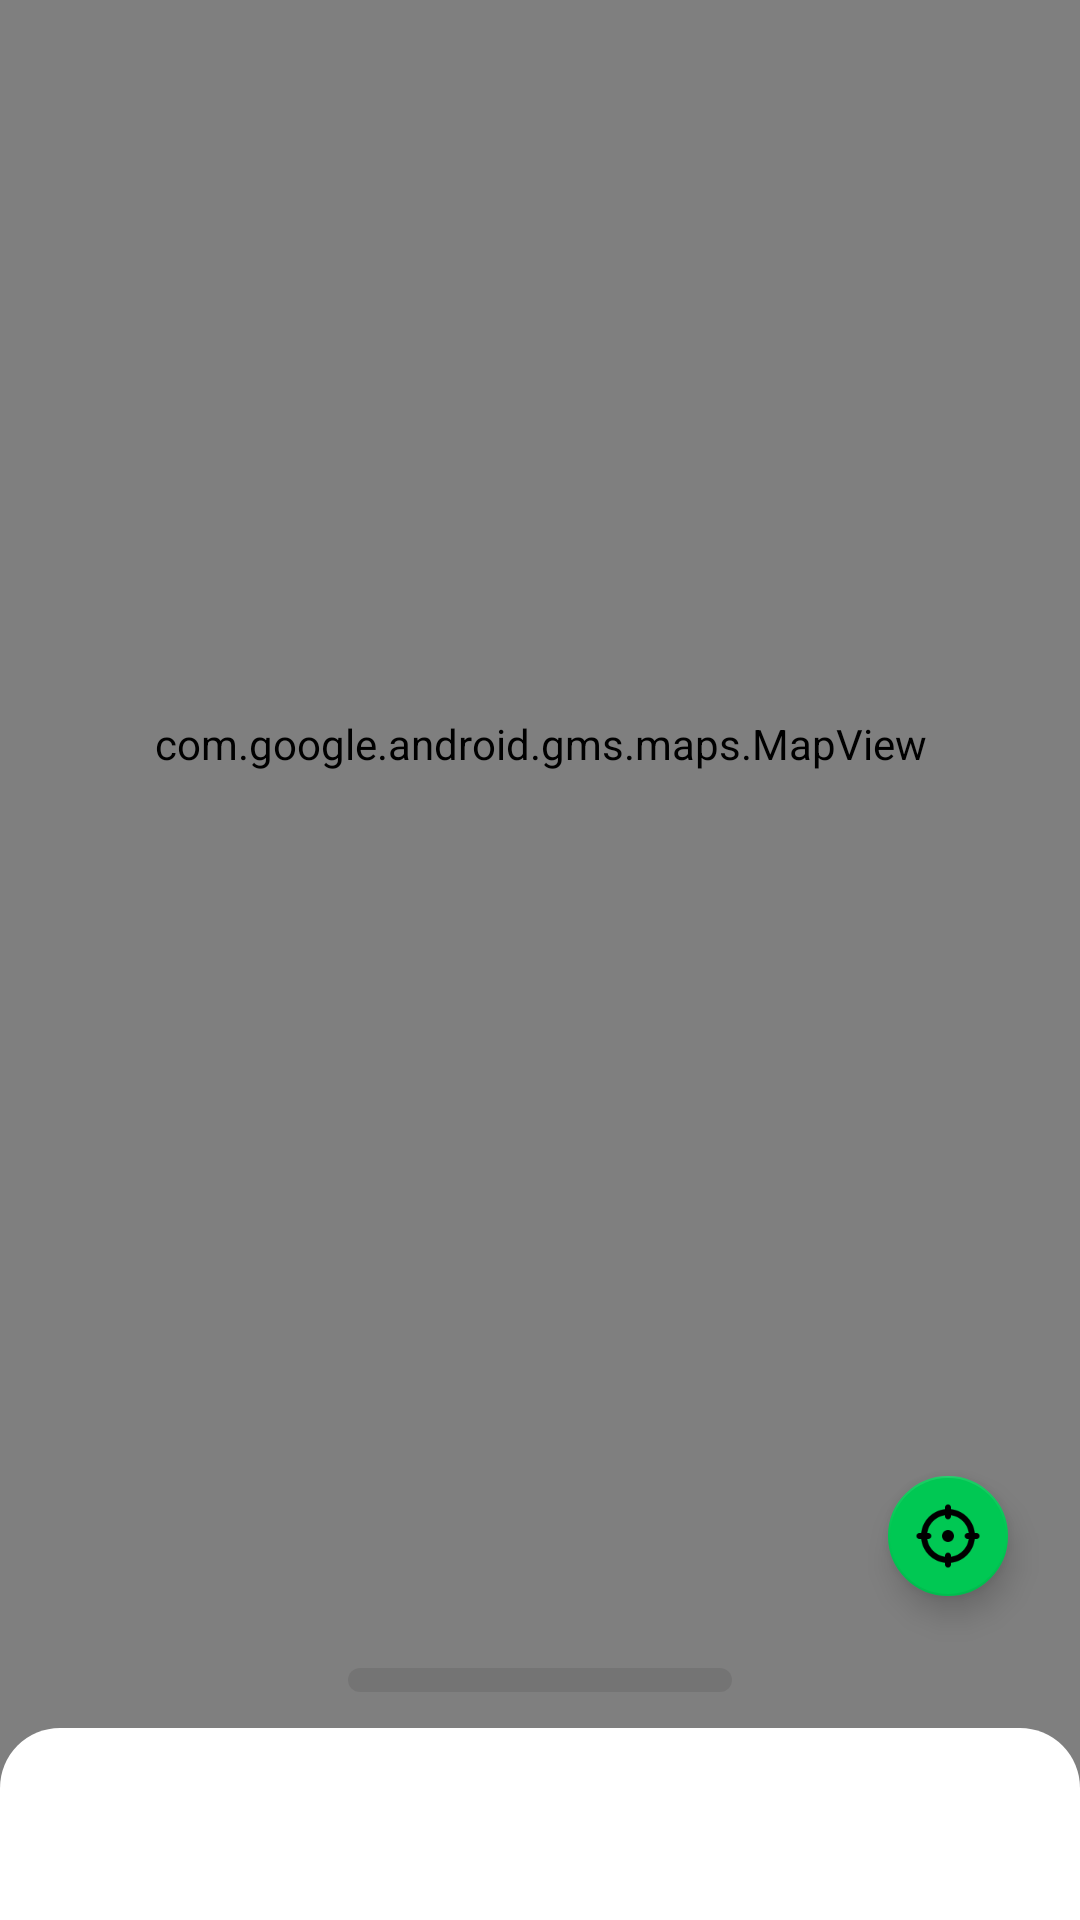

Layout XML and referenced resources for this Android screen:
<!-- AndroidManifest.xml: application theme Theme.MaterialComponents.NoActionBar -->
<!-- res/layout/fragment_globe_screen.xml -->
<?xml version="1.0" encoding="utf-8"?>
<androidx.coordinatorlayout.widget.CoordinatorLayout xmlns:android="http://schemas.android.com/apk/res/android"
    xmlns:app="http://schemas.android.com/apk/res-auto"
    xmlns:tools="http://schemas.android.com/tools"
    android:id="@+id/constraintLayout"
    android:layout_width="match_parent"
    android:layout_height="match_parent"
    tools:context=".mvp.view.fragments.screens.GlobeScreenFragment">

    <com.google.android.gms.maps.MapView
        android:id="@+id/mapView"
        android:layout_width="match_parent"
        android:layout_height="match_parent"
        android:layout_marginBottom="@dimen/margin_map"
        android:apiKey="AIzaSyCDmuypmFQv4gk6rB_FXnO6uqzsADx7TLA"
        app:layout_dodgeInsetEdges="bottom" />

    <include
        android:id="@+id/groupSlidePanel"
        layout="@layout/group_slide_panel"
        app:layout_insetEdge="bottom" />

    <com.google.android.material.floatingactionbutton.FloatingActionButton
        android:id="@+id/fabMyLocation"
        android:layout_width="wrap_content"
        android:layout_height="wrap_content"
        android:layout_gravity="bottom|end"
        android:layout_marginEnd="@dimen/margin_horizontal"
        android:contentDescription="@string/fab_description"
        app:backgroundTint="@color/green_a700"
        app:fabSize="mini"
        app:layout_dodgeInsetEdges="bottom"
        app:srcCompat="@drawable/image_mylocation"
        app:useCompatPadding="false" />

</androidx.coordinatorlayout.widget.CoordinatorLayout>
<!-- res/layout/group_slide_panel.xml (included above) -->
<?xml version="1.0" encoding="utf-8"?>
<LinearLayout xmlns:android="http://schemas.android.com/apk/res/android"
    xmlns:app="http://schemas.android.com/apk/res-auto"
    android:id="@+id/layoutLowerPanel"
    android:layout_width="match_parent"
    android:layout_height="wrap_content"
    android:orientation="vertical"
    app:behavior_peekHeight="@dimen/height_panel_peek"
    app:layout_behavior="com.google.android.material.bottomsheet.BottomSheetBehavior"
    app:layout_insetEdge="bottom">

    <View
        android:id="@+id/mover"
        android:layout_width="@dimen/width_mover"
        android:layout_height="@dimen/height_mover"
        android:layout_gravity="center|center_horizontal"
        android:layout_marginTop="@dimen/margin_vertical"
        android:layout_marginBottom="@dimen/margin_vertical_small"
        android:alpha="0.1"
        android:background="@drawable/mover_background" />

    <androidx.constraintlayout.widget.ConstraintLayout
        android:layout_width="match_parent"
        android:layout_height="@dimen/height_slide_panel"
        android:background="@drawable/lower_panel_background"
        android:paddingBottom="@dimen/margin_vertical_large">

        <FrameLayout
            android:id="@+id/layoutFragmentContainer"
            android:layout_width="match_parent"
            android:layout_height="0dp"
            android:layout_marginTop="@dimen/margin_vertical"
            app:layout_constraintBottom_toBottomOf="parent"
            app:layout_constraintEnd_toEndOf="parent"
            app:layout_constraintStart_toStartOf="parent"
            app:layout_constraintTop_toTopOf="parent">

        </FrameLayout>
    </androidx.constraintlayout.widget.ConstraintLayout>

</LinearLayout>
<!-- resources referenced by this layout -->
<resources>
  <color name="green_a700">#00C853</color>
  <dimen name="height_mover">8dp</dimen>
  <dimen name="height_panel_peek">108dp</dimen>
  <dimen name="height_slide_panel">230dp</dimen>
  <dimen name="margin_horizontal">24dp</dimen>
  <dimen name="margin_map">-72dp</dimen>
  <dimen name="margin_vertical">24dp</dimen>
  <dimen name="margin_vertical_large">60dp</dimen>
  <dimen name="margin_vertical_small">12dp</dimen>
  <dimen name="width_mover">128dp</dimen>
  <!-- drawable image_mylocation: png bitmap (drawable, 3813 bytes) -->
  <!-- drawable lower_panel_background (drawable) -->
  <?xml version="1.0" encoding="utf-8"?>
  <shape xmlns:android="http://schemas.android.com/apk/res/android">
      <solid android:color="@color/white"/>
      <corners
          android:topRightRadius="@dimen/radius_large"
          android:topLeftRadius="@dimen/radius_large"/>
  </shape>
  <!-- drawable mover_background (drawable) -->
  <?xml version="1.0" encoding="utf-8"?>
  <shape xmlns:android="http://schemas.android.com/apk/res/android">
      <solid android:color="@color/black"/>
      <corners android:radius="@dimen/radius"/>
  </shape>
  <string name="fab_description">Show me</string>
  <color name="white">#ffffff</color>
  <dimen name="radius_large">20dp</dimen>
  <color name="black">#1b1716</color>
  <dimen name="radius">8dp</dimen>
</resources>
